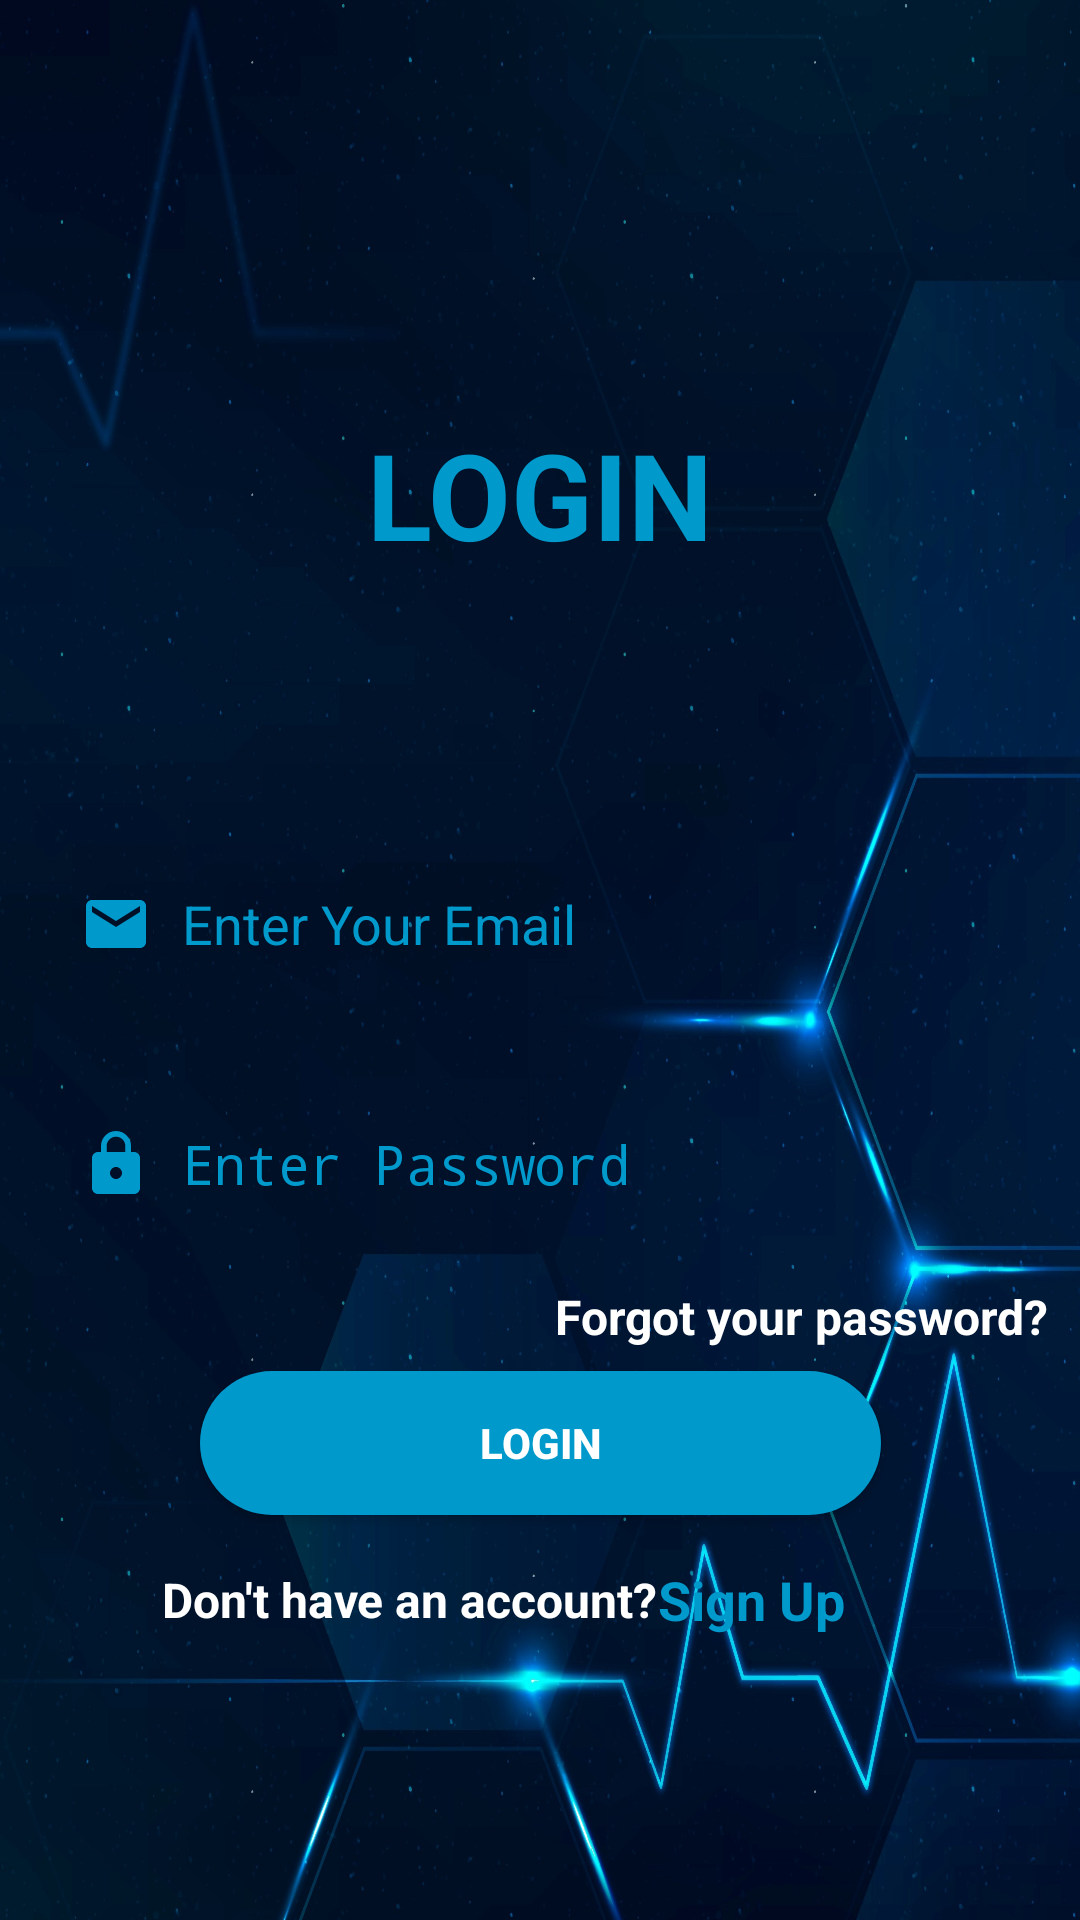

This screen was rendered from an Android layout file. Write that file and the resources it references.
<!-- AndroidManifest.xml: activity theme Theme.AppCompat.Light.NoActionBar -->
<!-- res/layout/activity_login.xml -->
<?xml version="1.0" encoding="utf-8"?>
<androidx.constraintlayout.widget.ConstraintLayout xmlns:android="http://schemas.android.com/apk/res/android"
    xmlns:app="http://schemas.android.com/apk/res-auto"
    xmlns:tools="http://schemas.android.com/tools"
    android:layout_width="match_parent"
    android:layout_height="match_parent"
    android:background="@drawable/loginb1"
    tools:context=".loginActivity">

    <TextView
        android:id="@+id/textViewadmin"
        android:layout_width="wrap_content"
        android:layout_height="wrap_content"
        android:text="LOGIN"
        android:textColor="@android:color/holo_blue_dark"
        android:textSize="40sp"
        android:textStyle="bold"
        app:layout_constraintBottom_toBottomOf="parent"
        app:layout_constraintEnd_toEndOf="parent"
        app:layout_constraintStart_toStartOf="parent"
        app:layout_constraintTop_toTopOf="parent"
        app:layout_constraintVertical_bias="0.235" />

    <EditText
        android:id="@+id/admininputemail"
        android:layout_width="347dp"
        android:layout_height="wrap_content"
        android:layout_marginTop="284dp"
        android:background="@drawable/inputbg"
        android:drawableLeft="@drawable/ic_baseline_email_24"
        android:drawablePadding="10dp"
        android:ems="10"
        android:hint="Enter Your Email"
        android:inputType="number"
        android:minHeight="48dp"
        android:paddingLeft="20dp"
        android:paddingTop="10dp"
        android:paddingRight="10dp"
        android:paddingBottom="10dp"
        android:textColorHint="@color/holo_dark_blue"
        app:layout_constraintEnd_toEndOf="parent"
        app:layout_constraintStart_toStartOf="parent"
        app:layout_constraintTop_toTopOf="parent" />

    <EditText
        android:id="@+id/admininputuserpassword2"
        android:layout_width="0dp"
        android:layout_height="wrap_content"
        android:layout_marginTop="32dp"
        android:background="@drawable/inputbg"
        android:drawableLeft="@drawable/ic_baseline_lock_24"
        android:drawablePadding="10dp"
        android:ems="10"
        android:hint="Enter Password"
        android:inputType="textPassword"
        android:minHeight="48dp"
        android:paddingLeft="20dp"
        android:paddingTop="10dp"
        android:paddingRight="10dp"
        android:paddingBottom="10dp"
        android:textColorHint="@color/holo_dark_blue"
        app:layout_constraintEnd_toEndOf="@id/admininputemail"
        app:layout_constraintHorizontal_bias="0.0"
        app:layout_constraintStart_toStartOf="@id/admininputemail"
        app:layout_constraintTop_toBottomOf="@id/admininputemail" />

    <Button
        android:id="@+id/adminbtnlogin"
        android:layout_width="0dp"
        android:layout_height="wrap_content"
        android:layout_marginStart="60dp"
        android:layout_marginEnd="60dp"
        android:background="@drawable/btn_bg"
        android:text="Login"
        android:textColor="@color/white"
        android:textStyle="bold"
        app:layout_constraintBottom_toBottomOf="parent"
        app:layout_constraintEnd_toEndOf="@+id/admininputuserpassword2"
        app:layout_constraintHorizontal_bias="0.0"
        app:layout_constraintStart_toStartOf="@+id/admininputuserpassword2"
        app:layout_constraintTop_toBottomOf="@+id/admininputuserpassword2"
        app:layout_constraintVertical_bias="0.25" />

    <TextView
        android:id="@+id/textViewforgotpass"
        android:layout_width="0dp"
        android:layout_height="wrap_content"
        android:layout_marginTop="16dp"
        android:layout_marginEnd="4dp"
        android:text="Forgot your password?"
        android:textColor="@color/white"
        android:textSize="16sp"
        android:textStyle="bold"
        app:layout_constraintEnd_toEndOf="@+id/admininputuserpassword2"
        app:layout_constraintTop_toBottomOf="@+id/admininputuserpassword2" />

    <LinearLayout
        android:id="@+id/signin"
        android:layout_width="0dp"
        android:layout_height="wrap_content"
        android:layout_marginStart="-13dp"
        android:layout_marginTop="16dp"
        android:layout_marginEnd="-30dp"
        android:gravity="center"
        android:orientation="horizontal"
        android:textAlignment="center"
        app:layout_constraintEnd_toEndOf="@+id/adminbtnlogin"
        app:layout_constraintHorizontal_bias="1.0"
        app:layout_constraintStart_toStartOf="@+id/adminbtnlogin"
        app:layout_constraintTop_toBottomOf="@+id/adminbtnlogin">

        <TextView
            android:id="@+id/textviewnewreg"
            android:layout_width="wrap_content"
            android:layout_height="wrap_content"
            android:text="Don't have an account?"
            android:textColor="@color/white"
            android:textSize="16sp"
            android:textStyle="bold" />

        <TextView
            android:id="@+id/textviewsignup"
            android:layout_width="match_parent"
            android:layout_height="wrap_content"
            android:text="Sign Up"
            android:textAlignment="viewStart"
            android:textColor="@color/holo_dark_blue"
            android:textColorHighlight="@color/white"
            android:textSize="18sp"
            android:textStyle="bold" />

    </LinearLayout>

</androidx.constraintlayout.widget.ConstraintLayout>
<!-- resources referenced by this layout -->
<resources>
  <color name="holo_dark_blue">#FF0099CC</color>
  <color name="white">#FFFFFFFF</color>
  <!-- drawable btn_bg (drawable) -->
  <?xml version="1.0" encoding="utf-8"?>
  <shape xmlns:android="http://schemas.android.com/apk/res/android">
      <solid android:color="@color/holo_dark_blue"/>
      <corners android:radius="70dp"/>
  </shape>
  <!-- drawable ic_baseline_email_24 (drawable) -->
  <vector android:height="24dp" android:tint="#0099CC"
      android:viewportHeight="24" android:viewportWidth="24"
      android:width="24dp" xmlns:android="http://schemas.android.com/apk/res/android">
      <path android:fillColor="@android:color/white" android:pathData="M20,4L4,4c-1.1,0 -1.99,0.9 -1.99,2L2,18c0,1.1 0.9,2 2,2h16c1.1,0 2,-0.9 2,-2L22,6c0,-1.1 -0.9,-2 -2,-2zM20,8l-8,5 -8,-5L4,6l8,5 8,-5v2z"/>
  </vector>
  <!-- drawable ic_baseline_lock_24 (drawable) -->
  <vector android:height="24dp" android:tint="#0099CC"
      android:viewportHeight="24" android:viewportWidth="24"
      android:width="24dp" xmlns:android="http://schemas.android.com/apk/res/android">
      <path android:fillColor="@android:color/white" android:pathData="M18,8h-1L17,6c0,-2.76 -2.24,-5 -5,-5S7,3.24 7,6v2L6,8c-1.1,0 -2,0.9 -2,2v10c0,1.1 0.9,2 2,2h12c1.1,0 2,-0.9 2,-2L20,10c0,-1.1 -0.9,-2 -2,-2zM12,17c-1.1,0 -2,-0.9 -2,-2s0.9,-2 2,-2 2,0.9 2,2 -0.9,2 -2,2zM15.1,8L8.9,8L8.9,6c0,-1.71 1.39,-3.1 3.1,-3.1 1.71,0 3.1,1.39 3.1,3.1v2z"/>
  </vector>
  <!-- drawable loginb1: jpg bitmap (drawable, 439158 bytes) -->
</resources>
